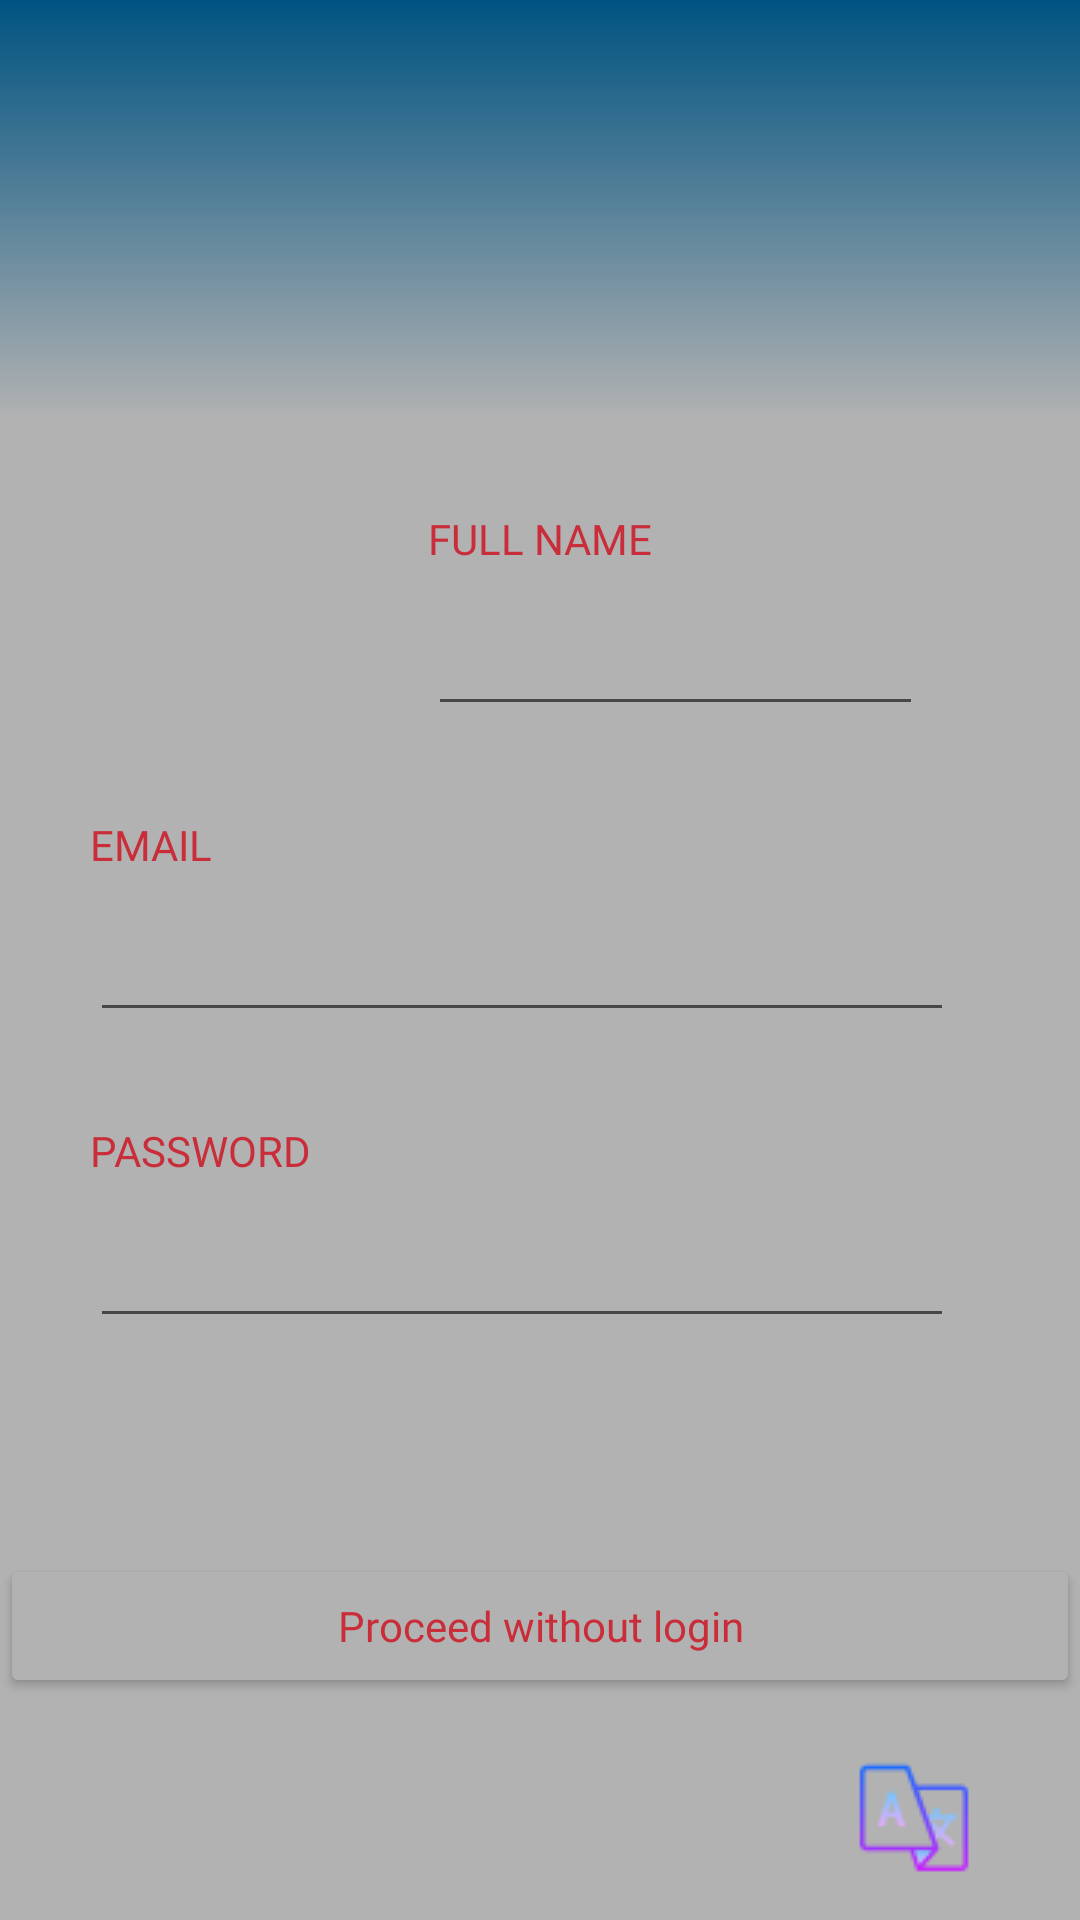

Android layout source for this screen:
<!-- AndroidManifest.xml: application theme AppTheme -->
<!-- res/layout/activity_register.xml -->
<?xml version="1.0" encoding="utf-8"?>

<androidx.constraintlayout.widget.ConstraintLayout xmlns:android="http://schemas.android.com/apk/res/android"
    xmlns:app="http://schemas.android.com/apk/res-auto"
    xmlns:tools="http://schemas.android.com/tools"
    android:layout_width="match_parent"
    android:layout_height="match_parent"
    android:background="@drawable/gradient_design"
    android:backgroundTint="#B2B2B2"
    tools:context=".RegisterActivity">

    <ImageView
        android:id="@+id/ivDarkGrey"
        android:layout_width="0dp"
        android:layout_height="140dp"
        android:background="@drawable/drawable_gradient3"
        app:layout_constraintBottom_toBottomOf="parent"
        app:layout_constraintEnd_toEndOf="parent"
        app:layout_constraintStart_toStartOf="parent"
        app:layout_constraintTop_toTopOf="parent"
        app:layout_constraintVertical_bias="0.0" />

    <Button
        android:id="@+id/btnSignUpBtn"
        android:layout_width="wrap_content"
        android:layout_height="wrap_content"
        android:layout_marginTop="184dp"
        android:layout_marginEnd="20dp"
        android:alpha="0.5"
        android:backgroundTint="#C92D39"
        android:fontFamily="@font/carme"
        android:text="@string/sign_up"
        android:textColor="#DADADA"
        app:layout_constraintBottom_toBottomOf="@+id/ivDarkGrey"
        app:layout_constraintEnd_toStartOf="@+id/btnSignInBtn"
        app:layout_constraintHorizontal_bias="0.825"
        app:layout_constraintStart_toStartOf="parent"
        app:layout_constraintTop_toTopOf="parent"
        app:layout_constraintVertical_bias="1.0" />

    <Button
        android:id="@+id/btnSignInBtn"
        android:layout_width="wrap_content"
        android:layout_height="wrap_content"
        android:layout_marginEnd="20dp"
        android:alpha="0.5"
        android:backgroundTint="#C92D39"
        android:fontFamily="@font/carme"
        android:text="@string/sign_in"
        android:textColor="#DADADA"
        app:layout_constraintBottom_toBottomOf="@+id/btnSignUpBtn"
        app:layout_constraintEnd_toEndOf="parent"
        app:layout_constraintTop_toTopOf="@+id/btnSignUpBtn" />

    <TextView
        android:id="@+id/tvFullName"
        android:layout_width="wrap_content"
        android:layout_height="wrap_content"
        android:layout_marginTop="30dp"
        android:fontFamily="@font/carme"
        android:text="@string/full_name"
        android:textColor="#C92D39"
        app:layout_constraintEnd_toEndOf="parent"
        app:layout_constraintStart_toStartOf="parent"
        app:layout_constraintTop_toBottomOf="@+id/ivDarkGrey" />

    <TextView
        android:id="@+id/tvEmail"
        android:layout_width="wrap_content"
        android:layout_height="wrap_content"
        android:layout_marginStart="30dp"
        android:layout_marginTop="30dp"
        android:fontFamily="@font/carme"
        android:text="@string/email"
        android:textColor="#C92D39"
        app:layout_constraintStart_toStartOf="parent"
        app:layout_constraintTop_toBottomOf="@+id/etFullName" />

    <TextView
        android:id="@+id/tvPassword"
        android:layout_width="wrap_content"
        android:layout_height="wrap_content"
        android:layout_marginStart="30dp"
        android:layout_marginTop="30dp"
        android:fontFamily="@font/carme"
        android:text="@string/password"
        android:textColor="#C92D39"
        app:layout_constraintStart_toStartOf="parent"
        app:layout_constraintTop_toBottomOf="@+id/etEmail" />

    <EditText
        android:id="@+id/etFullName"
        android:layout_width="165dp"
        android:layout_height="50dp"
        android:layout_marginTop="3dp"
        android:ems="10"
        android:fontFamily="@font/carme"
        android:inputType="textPersonName"
        android:textColor="#000000"
        android:textColorHint="#D81B60"
        app:layout_constraintEnd_toEndOf="parent"
        app:layout_constraintHorizontal_bias="0.0"
        app:layout_constraintStart_toStartOf="@+id/tvFullName"
        app:layout_constraintTop_toBottomOf="@+id/tvFullName" />

    <EditText
        android:id="@+id/etEmail"
        android:layout_width="288dp"
        android:layout_height="50dp"
        android:layout_marginTop="3dp"
        android:ems="10"
        android:fontFamily="@font/carme"
        android:inputType="textPersonName"
        android:textColor="#000000"
        android:textColorHint="#D81B60"
        app:layout_constraintEnd_toEndOf="parent"
        app:layout_constraintHorizontal_bias="0.0"
        app:layout_constraintStart_toStartOf="@+id/tvEmail"
        app:layout_constraintTop_toBottomOf="@+id/tvEmail" />

    <EditText
        android:id="@+id/etPassword"
        android:layout_width="288dp"
        android:layout_height="50dp"
        android:layout_marginTop="3dp"
        android:ems="10"
        android:fontFamily="@font/carme"
        android:inputType="textPassword"
        android:textColor="#000000"
        android:textColorHint="#D81B60"
        app:layout_constraintEnd_toEndOf="parent"
        app:layout_constraintHorizontal_bias="0.0"
        app:layout_constraintStart_toStartOf="@+id/tvPassword"
        app:layout_constraintTop_toBottomOf="@+id/tvPassword" />

    <ImageButton
        android:id="@+id/btnSignUp"
        android:layout_width="65dp"
        android:layout_height="32dp"
        android:layout_marginTop="10dp"
        android:backgroundTint="#B2B2B2"
        app:layout_constraintEnd_toEndOf="parent"
        app:layout_constraintHorizontal_bias="0.919"
        app:layout_constraintStart_toStartOf="parent"
        app:layout_constraintTop_toBottomOf="@+id/etPassword"
        app:srcCompat="@drawable/arrow_right" />

    <Button
        android:id="@+id/btnNoLogin"
        android:layout_width="0dp"
        android:layout_height="wrap_content"
        android:layout_marginTop="30dp"
        android:backgroundTint="#B2B2B2"
        android:fontFamily="@font/carme"
        android:text="@string/proceed_without_login"
        android:textAllCaps="false"
        android:textColor="#C92D39"
        app:layout_constraintBottom_toBottomOf="parent"
        app:layout_constraintEnd_toEndOf="parent"
        app:layout_constraintHorizontal_bias="1.0"
        app:layout_constraintStart_toStartOf="parent"
        app:layout_constraintTop_toBottomOf="@+id/btnSignUp"
        app:layout_constraintVertical_bias="0.0" />

    <ImageView
        android:id="@+id/ivLogo"
        android:layout_width="101dp"
        android:layout_height="97dp"
        app:layout_constraintBottom_toBottomOf="@+id/ivDarkGrey"
        app:layout_constraintEnd_toStartOf="@+id/btnSignUpBtn"
        app:layout_constraintHorizontal_bias="0.28"
        app:layout_constraintStart_toStartOf="parent"
        app:layout_constraintTop_toTopOf="@+id/btnSignUpBtn"
        app:layout_constraintVertical_bias="0.0"
        app:srcCompat="@drawable/logo" />

    <ImageButton
        android:id="@+id/btnLang"
        android:layout_width="wrap_content"
        android:layout_height="wrap_content"
        android:background="#00005381"
        android:src="@drawable/icons8_google_translate_48"
        android:text="Language"
        app:layout_constraintBottom_toBottomOf="parent"
        app:layout_constraintEnd_toEndOf="parent"
        app:layout_constraintHorizontal_bias="0.9"
        app:layout_constraintStart_toStartOf="parent"
        app:layout_constraintTop_toBottomOf="@+id/btnNoLogin"
        app:layout_constraintVertical_bias="0.6" />
</androidx.constraintlayout.widget.ConstraintLayout>
<!-- resources referenced by this layout -->
<resources>
  <!-- drawable drawable_gradient3 (drawable) -->
  <?xml version="1.0" encoding="utf-8"?>
  
  <shape xmlns:android="http://schemas.android.com/apk/res/android">
      <gradient
          android:angle="270"
          android:endColor="#B2B2B2"
          android:startColor="#005381" />
  </shape>
  <!-- drawable gradient_design (drawable) -->
  <?xml version="1.0" encoding="utf-8"?>
  
  <animation-list xmlns:android="http://schemas.android.com/apk/res/android">
  
      <item android:drawable="@drawable/drawable_gradient1"
          android:duration="4000"/>
  
      <item android:drawable="@drawable/drawable_gradient2"
          android:duration="4000"/>
  
      <item android:drawable="@drawable/drawable_gradient3"
          android:duration="4000"/>
  </animation-list>
  <!-- drawable icons8_google_translate_48: png bitmap (drawable, 1551 bytes) -->
  <string name="email">EMAIL</string>
  <string name="full_name">FULL NAME</string>
  <string name="password">PASSWORD</string>
  <string name="proceed_without_login">Proceed without login</string>
  <string name="sign_in">Sign In</string>
  <string name="sign_up">Sign Up</string>
  <style name="AppTheme" parent="Theme.AppCompat.Light.NoActionBar">
          
          <item name="colorPrimary">@color/colorPrimary</item>
          <item name="colorPrimaryDark">@color/colorPrimaryDark</item>
          <item name="colorAccent">@color/colorAccent</item>
      </style>
  <!-- drawable drawable_gradient1 (drawable) -->
  <?xml version="1.0" encoding="utf-8"?>
  
  <shape xmlns:android="http://schemas.android.com/apk/res/android">
      <gradient
          android:angle="90"
          android:endColor="#005381"
          android:startColor="#000" />
  </shape>
  <!-- drawable drawable_gradient2 (drawable) -->
  <?xml version="1.0" encoding="utf-8"?>
  
  <shape xmlns:android="http://schemas.android.com/apk/res/android">
      <gradient
          android:angle="270"
          android:endColor="@color/nudeOne"
          android:startColor="#005381" />
  </shape>
  <color name="colorPrimary">#5e5e5c</color>
  <color name="colorPrimaryDark">#30302f</color>
  <color name="colorAccent">#D81B60</color>
  <color name="nudeOne">#FFF5B5</color>
</resources>
